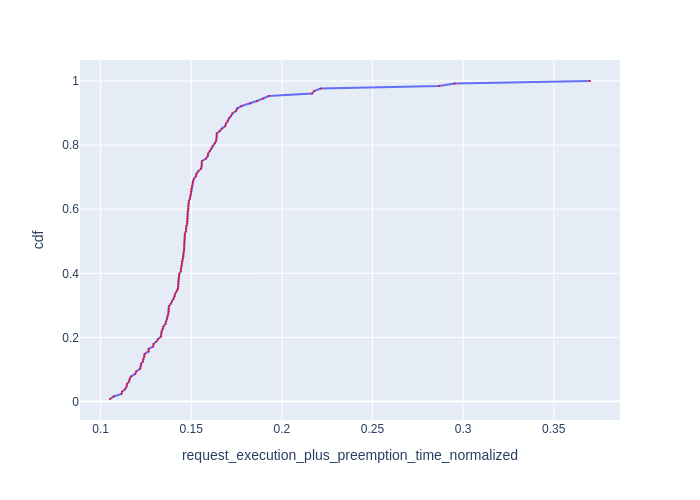

The file beside this chart, header and first rows:
Request Id, request_execution_plus_preemption_time_n…, cdf
0_121, 0.1052, 0.007812
0_126, 0.1072, 0.01562
0_123, 0.1115, 0.02344
0_124, 0.1119, 0.03125
0_127, 0.1135, 0.03906
0_101, 0.1143, 0.04688
0_111, 0.1145, 0.05469
0_120, 0.1157, 0.0625
0_118, 0.116, 0.07031
0_109, 0.1168, 0.07812
0_125, 0.1191, 0.08594
0_114, 0.1197, 0.09375
0_102, 0.1218, 0.1016
0_103, 0.1222, 0.1094
0_98, 0.1223, 0.1172
0_122, 0.1233, 0.125
0_112, 0.1236, 0.1328
0_106, 0.1242, 0.1406
0_108, 0.1243, 0.1484
0_115, 0.1265, 0.1562
0_117, 0.1265, 0.1641
0_93, 0.1291, 0.1719
0_87, 0.1292, 0.1797
0_76, 0.1308, 0.1875
0_75, 0.1318, 0.1953
0_104, 0.1333, 0.2031
0_94, 0.1335, 0.2109
0_100, 0.1337, 0.2188
0_83, 0.1343, 0.2266
0_105, 0.1347, 0.2344
0_55, 0.1358, 0.2422
0_95, 0.1361, 0.25
0_80, 0.1367, 0.2578
0_88, 0.1369, 0.2656
0_54, 0.1373, 0.2734
0_71, 0.1375, 0.2812
0_92, 0.1375, 0.2891
0_110, 0.1377, 0.2969
0_85, 0.1387, 0.3047
0_57, 0.1394, 0.3125
0_86, 0.1403, 0.3203
0_84, 0.1408, 0.3281
0_97, 0.1411, 0.3359
0_119, 0.142, 0.3438
0_58, 0.1426, 0.3516
0_113, 0.1428, 0.3594
0_62, 0.1428, 0.3672
0_96, 0.1429, 0.375
0_72, 0.1431, 0.3828
0_107, 0.1432, 0.3906
0_56, 0.1434, 0.3984
0_51, 0.1443, 0.4062
0_49, 0.1443, 0.4141
0_59, 0.1446, 0.4219
0_50, 0.1448, 0.4297
0_69, 0.1449, 0.4375
0_73, 0.1453, 0.4453
0_81, 0.1456, 0.4531
0_77, 0.1457, 0.4609
0_68, 0.146, 0.4688
... 68 more rows
